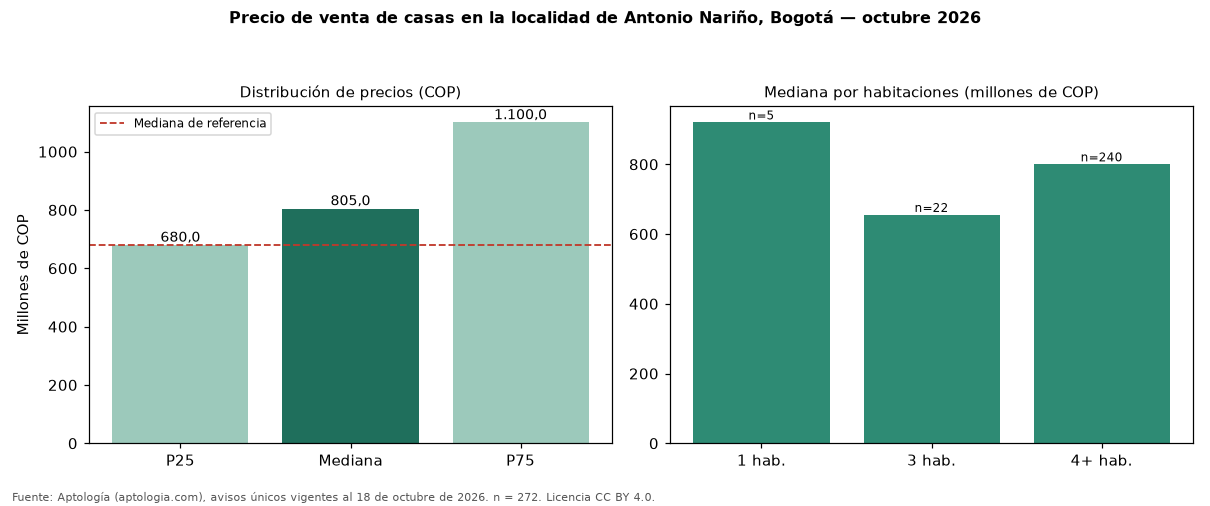

The data file committed next to this chart (first rows):
seccion, metrica, valor_cop, n
precio, p25, 680000000, 272
precio, mediana, 805000000, 272
precio, p75, 1100000000, 272
cop_por_m2, p25, 2459016, 272
cop_por_m2, mediana, 3189815, 272
cop_por_m2, p75, 4376430, 272
area, area_mediana_m2, 253.5, 272
habitaciones, 1, 920000000, 5
habitaciones, 3, 655000000, 22
habitaciones, 4+, 800000000, 240
administracion, mediana, 69584, 18
estrato, moda, 3, 
parqueadero, porcentaje_con_parqueadero, 62.5, 272
referencia, mediana_referencia, 680000000, 416
referencia, mediana_cop_por_m2_referencia, 4166667, 416
